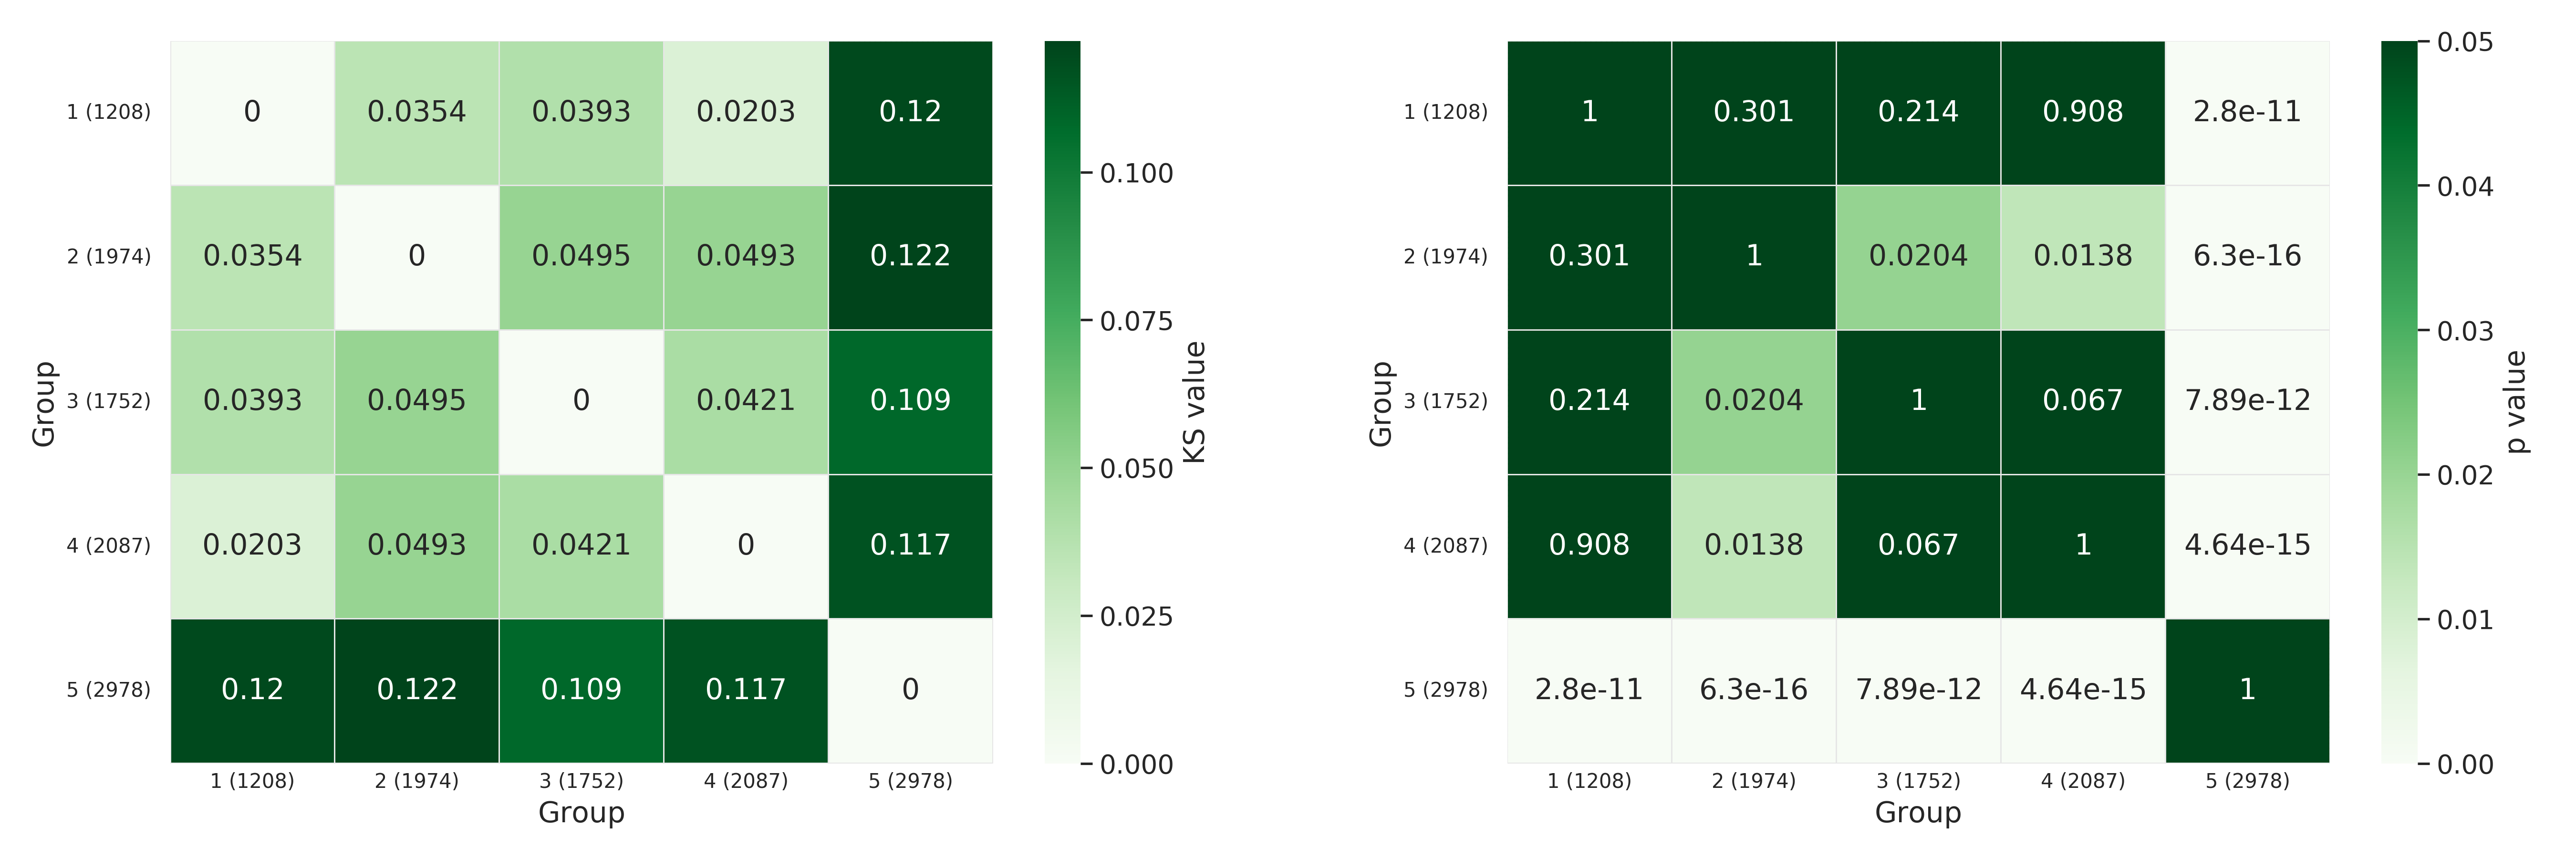

The table this chart was drawn from, first rows:
Group, 1 (1208), 2 (1974), 3 (1752), 4 (2087), 5 (2978)
1 (1208), 0.0, 0.03537, 0.03934, 0.02031, 0.1201
2 (1974), 0.03537, 0.0, 0.0495, 0.04932, 0.1222
3 (1752), 0.03934, 0.0495, 0.0, 0.04205, 0.1087
4 (2087), 0.02031, 0.04932, 0.04205, 0.0, 0.1168
5 (2978), 0.1201, 0.1222, 0.1087, 0.1168, 0.0
1 (1208), 1.0, 0.3007, 0.2141, 0.9078, 2.8011575018601644e-11
2 (1974), 0.3007, 1.0, 0.02045, 0.01385, 6.30108560823396e-16
3 (1752), 0.2141, 0.02045, 1.0, 0.06705, 7.892104508680378e-12
4 (2087), 0.9078, 0.01385, 0.06705, 1.0, 4.636387657399723e-15
5 (2978), 2.8011575018601644e-11, 6.30108560823396e-16, 7.892104508680378e-12, 4.636387657399723e-15, 1.0
